2-way image classification set "Move-Detection-Cube-2" from GitHub (felikemath/Rubik-s-Cube-Move-Detection); label vocabulary: moving, still.

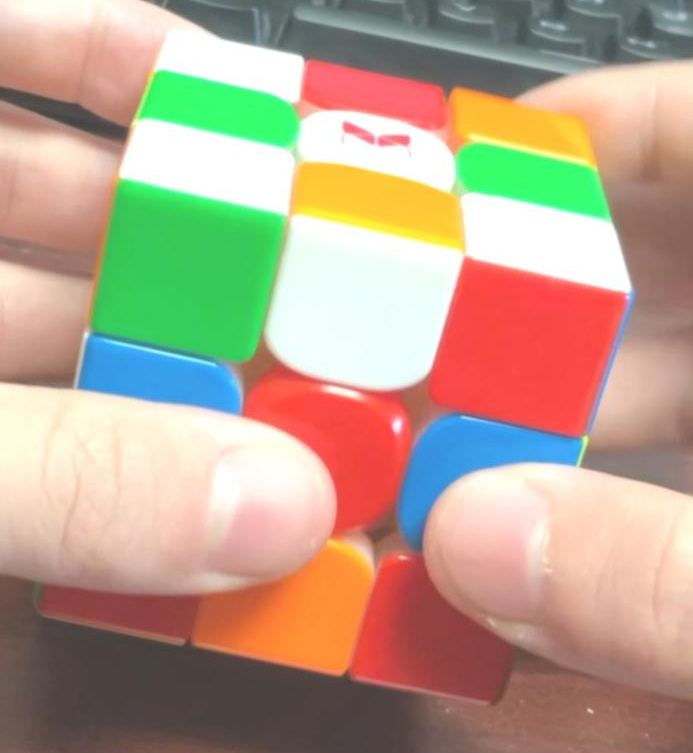
Label: still

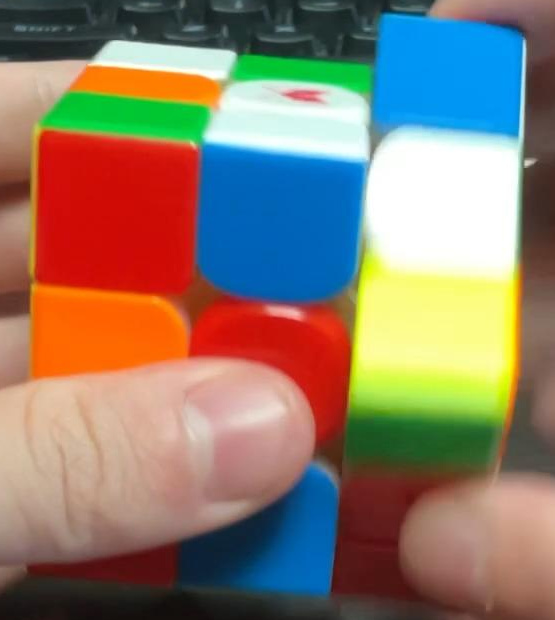
Label: moving

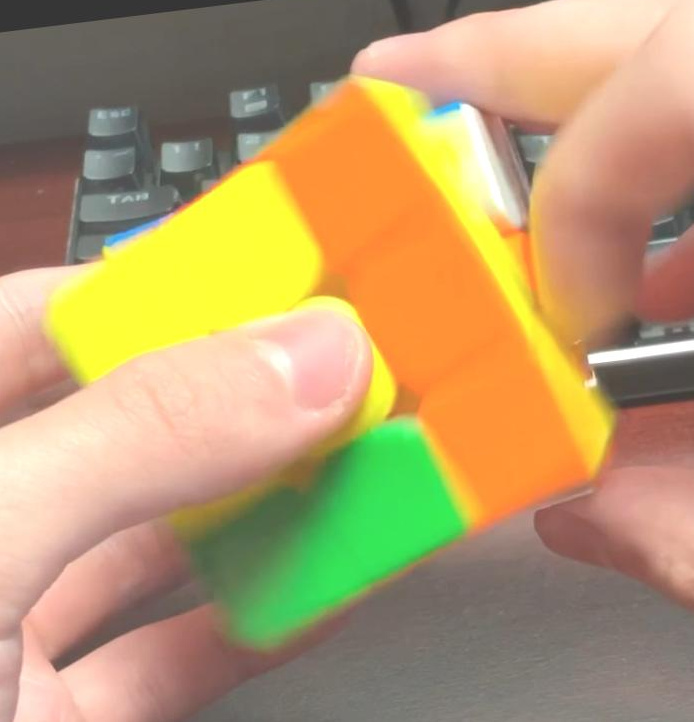
Label: moving

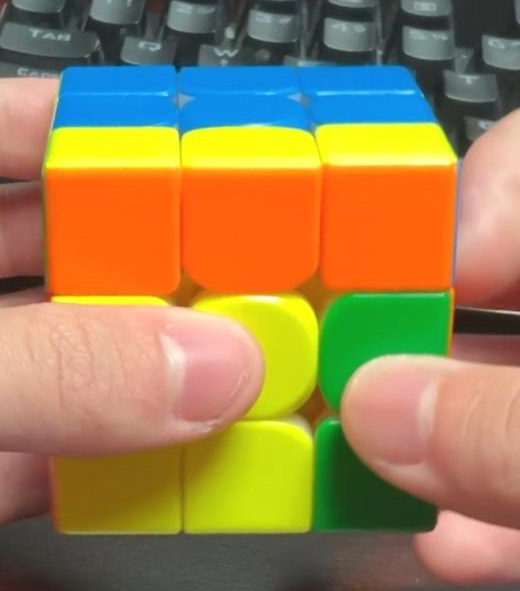
Label: still

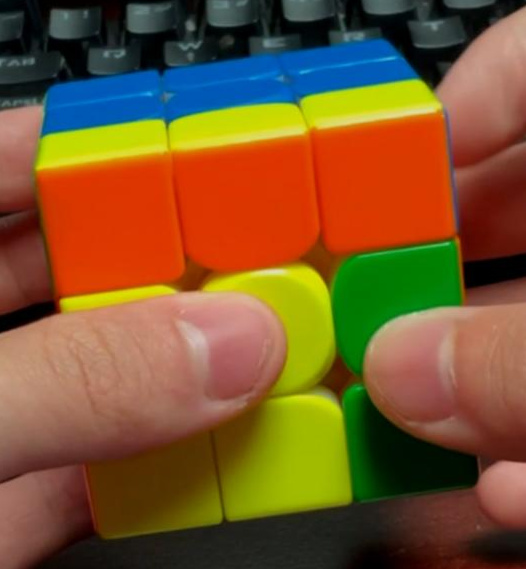
Label: still

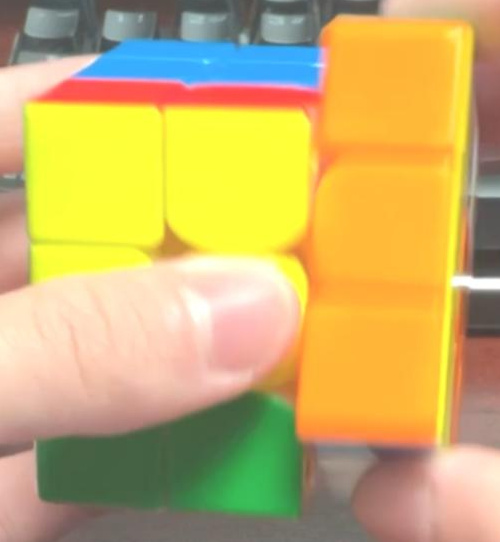
Label: moving
